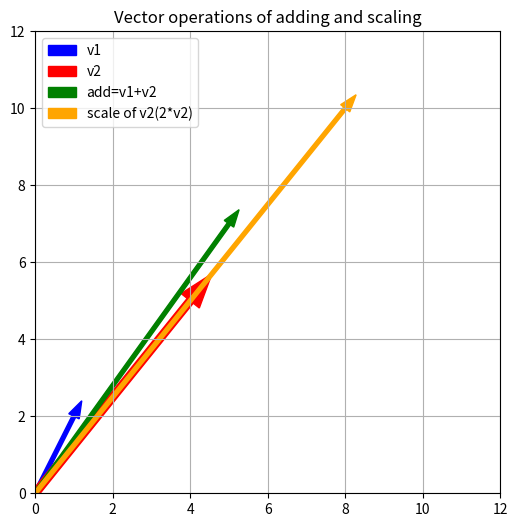

Reproduce this figure in Python.
import numpy as np
import matplotlib.pyplot as plt

v1 = np.array([1, 2, 3])
v2 = np.array([4, 5, 6])

add = v1 + v2
scale_v2 = 2 * v2

#plot
#plt.arrow(start x, start y, ending x (dx), ending y (dy), color, width, head width of arrow, legend or label used in legend)
plt.figure(figsize=(6, 6))
plt.arrow(0, 0, v1[0], v1[1], color='blue', width=0.1, head_width=0.3, label='v1')
plt.arrow(0, 0, v2[0], v2[1], color='red', width=0.2, head_width=0.6, label='v2')
plt.arrow(0, 0, add[0], add[1], color='green', width=0.1, head_width=0.3, label='add=v1+v2')
plt.arrow(0, 0, scale_v2[0], scale_v2[1], color='orange', width=0.1, head_width=0.3, label='scale of v2(2*v2)')

plt.xlim(0, 12); plt.ylim(0, 12) #zoom control what it does it make an 8 * 8 square mean takes x from 0 to 8 and y also 0 to 8 if we dont use it might not give us good square or plot
plt.grid(True)
plt.legend()
plt.title("Vector operations of adding and scaling")
plt.show()
